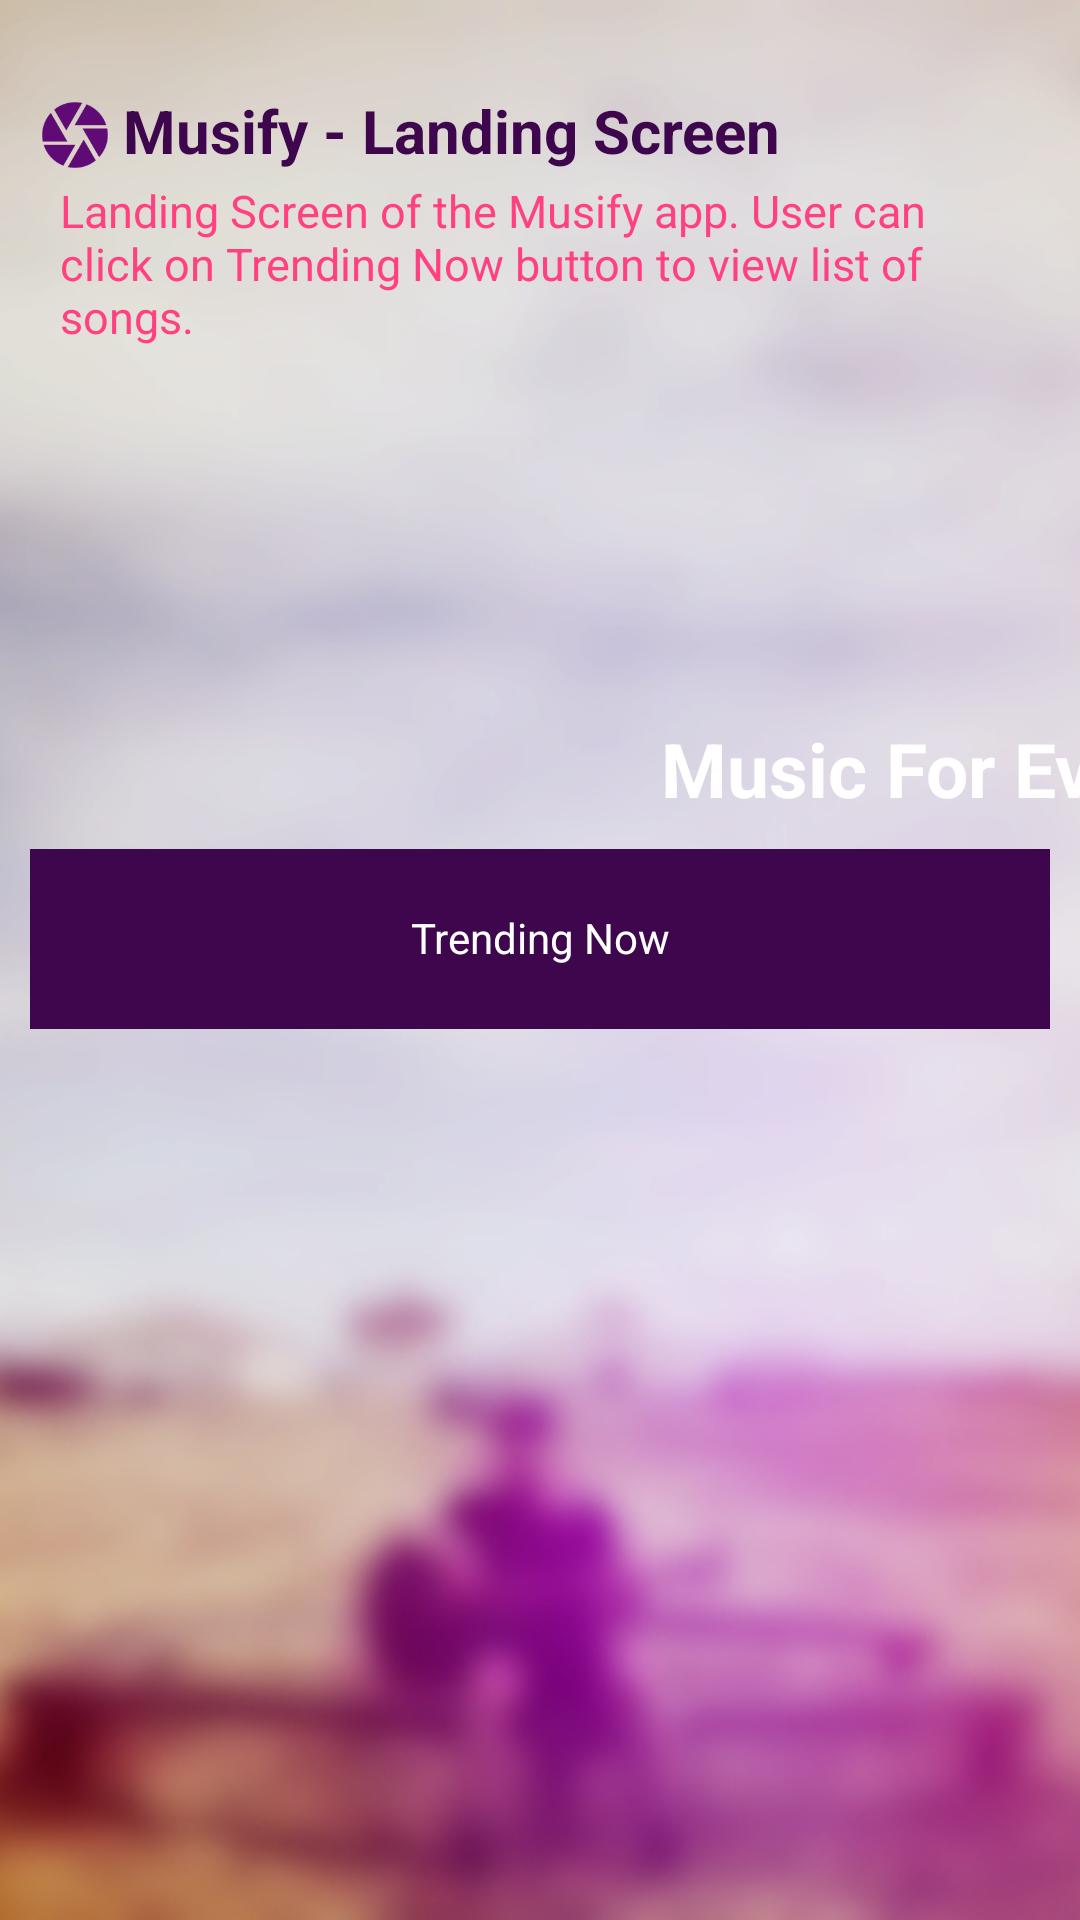

Reconstruct the res/layout file that produces this screen, plus the resources it refers to.
<!-- AndroidManifest.xml: application theme AppTheme -->
<!-- res/layout/activity_main.xml -->
<?xml version="1.0" encoding="utf-8"?>
<ScrollView xmlns:android="http://schemas.android.com/apk/res/android"
    xmlns:app="http://schemas.android.com/apk/res-auto"
    xmlns:tools="http://schemas.android.com/tools"
    android:layout_width="match_parent"
    android:layout_height="match_parent"
    android:orientation="vertical"
    android:clipToPadding="false"
    android:fillViewport="true"
    tools:context="collectdesigns.musical_structure.MainActivity">

    <android.support.constraint.ConstraintLayout
        android:layout_width="fill_parent"
        android:layout_height="wrap_content">

        <ImageView
            android:id="@+id/image"
            android:contentDescription="@string/imageDescription"
            android:layout_width="fill_parent"
            android:layout_height="fill_parent"
            android:scaleType="centerCrop"
            android:src="@drawable/background_blur" />

        <android.support.constraint.Guideline
            android:id="@+id/guideline1"
            android:layout_width="wrap_content"
            android:layout_height="wrap_content"
            android:orientation="horizontal"
            app:layout_constraintGuide_percent="0.8" />

        <ImageView
            android:id="@+id/logo"
            android:layout_width="30dp"
            android:layout_height="30dp"
            android:layout_marginLeft="10dp"
            android:layout_marginTop="30dp"
            android:contentDescription="@string/imageDescription"
            android:src="@mipmap/logo"
            app:layout_constraintLeft_toLeftOf="parent"
            app:layout_constraintTop_toTopOf="parent"
            />

        <TextView
            android:id="@+id/brand"
            android:layout_width="wrap_content"
            android:layout_height="30dp"
            android:text="@string/app_name"
            android:textSize="20sp"
            android:textStyle="bold"
            android:textColor="@color/colorPrimary"
            android:layout_marginTop="30dp"
            android:layout_marginLeft="1dp"
            app:layout_constraintLeft_toRightOf="@+id/logo"
            app:layout_constraintTop_toTopOf="parent"
            />

        <TextView
            android:id="@+id/landingscreen_description"
            android:layout_width="wrap_content"
            android:layout_height="wrap_content"
            android:text="@string/landingscreen_description"
            android:textSize="15sp"
            android:textColor="@color/colorAccent"
            android:paddingLeft="20dp"
            android:paddingRight="20dp"
            app:layout_constraintLeft_toLeftOf="parent"
            app:layout_constraintRight_toRightOf="parent"
            app:layout_constraintTop_toBottomOf="@+id/brand"
            />

        <TextView
            android:id="@+id/slogan"
            android:layout_width="wrap_content"
            android:layout_height="wrap_content"
            android:text="@string/appDescription"
            android:textSize="25sp"
            android:textStyle="bold"
            android:textAlignment="center"
            android:textColor="@color/colorBorderButton"
            app:layout_constraintBottom_toTopOf="@+id/guideline1"
            app:layout_constraintLeft_toRightOf="parent"
            app:layout_constraintRight_toRightOf="parent"
            app:layout_constraintTop_toTopOf="parent" />

        <TextView
            android:id="@+id/trending"
            android:layout_width="0dp"
            android:layout_height="60dp"
            android:textAlignment="center"
            android:paddingTop="20dp"
            android:text="@string/trendingNow"
            android:textColor="@color/colorBorderButton"
            android:background="@color/colorPrimary"
            app:layout_constraintRight_toRightOf="parent"
            app:layout_constraintLeft_toLeftOf="parent"
            app:layout_constraintTop_toBottomOf="@+id/slogan"
            android:layout_marginTop="30dp"
            android:layout_margin="10dp" />

    </android.support.constraint.ConstraintLayout>

</ScrollView>
<!-- resources referenced by this layout -->
<resources>
  <color name="colorAccent">#FF4081</color>
  <color name="colorBorderButton">#FFFFFF</color>
  <color name="colorPrimary">#3e064c</color>
  <!-- drawable background_blur: png bitmap (drawable-hdpi, 394852 bytes) -->
  <!-- mipmap logo: png bitmap (mipmap-xhdpi, 2377 bytes) -->
  <string name="appDescription">Music For Every Moment</string>
  <string name="app_name">Musify - Landing Screen</string>
  <string name="imageDescription">Song Cover Image</string>
  <string name="landingscreen_description">Landing Screen of the Musify app. User can click on Trending Now button to view list of songs.</string>
  <string name="trendingNow">Trending Now</string>
  <style name="AppTheme" parent="Theme.AppCompat.Light.NoActionBar">
          
          <item name="colorPrimary">@color/colorPrimary</item>
          <item name="colorPrimaryDark">@color/colorPrimaryDark</item>
          <item name="colorAccent">@color/colorAccent</item>
          <item name="android:windowTranslucentStatus">true</item>
          <item name="colorControlNormal">#c5c5c5</item>
          <item name="colorControlActivated">@color/colorAccent</item>
          <item name="colorControlHighlight">@color/colorAccent</item>
      </style>
  <color name="colorPrimaryDark">#290333</color>
</resources>
